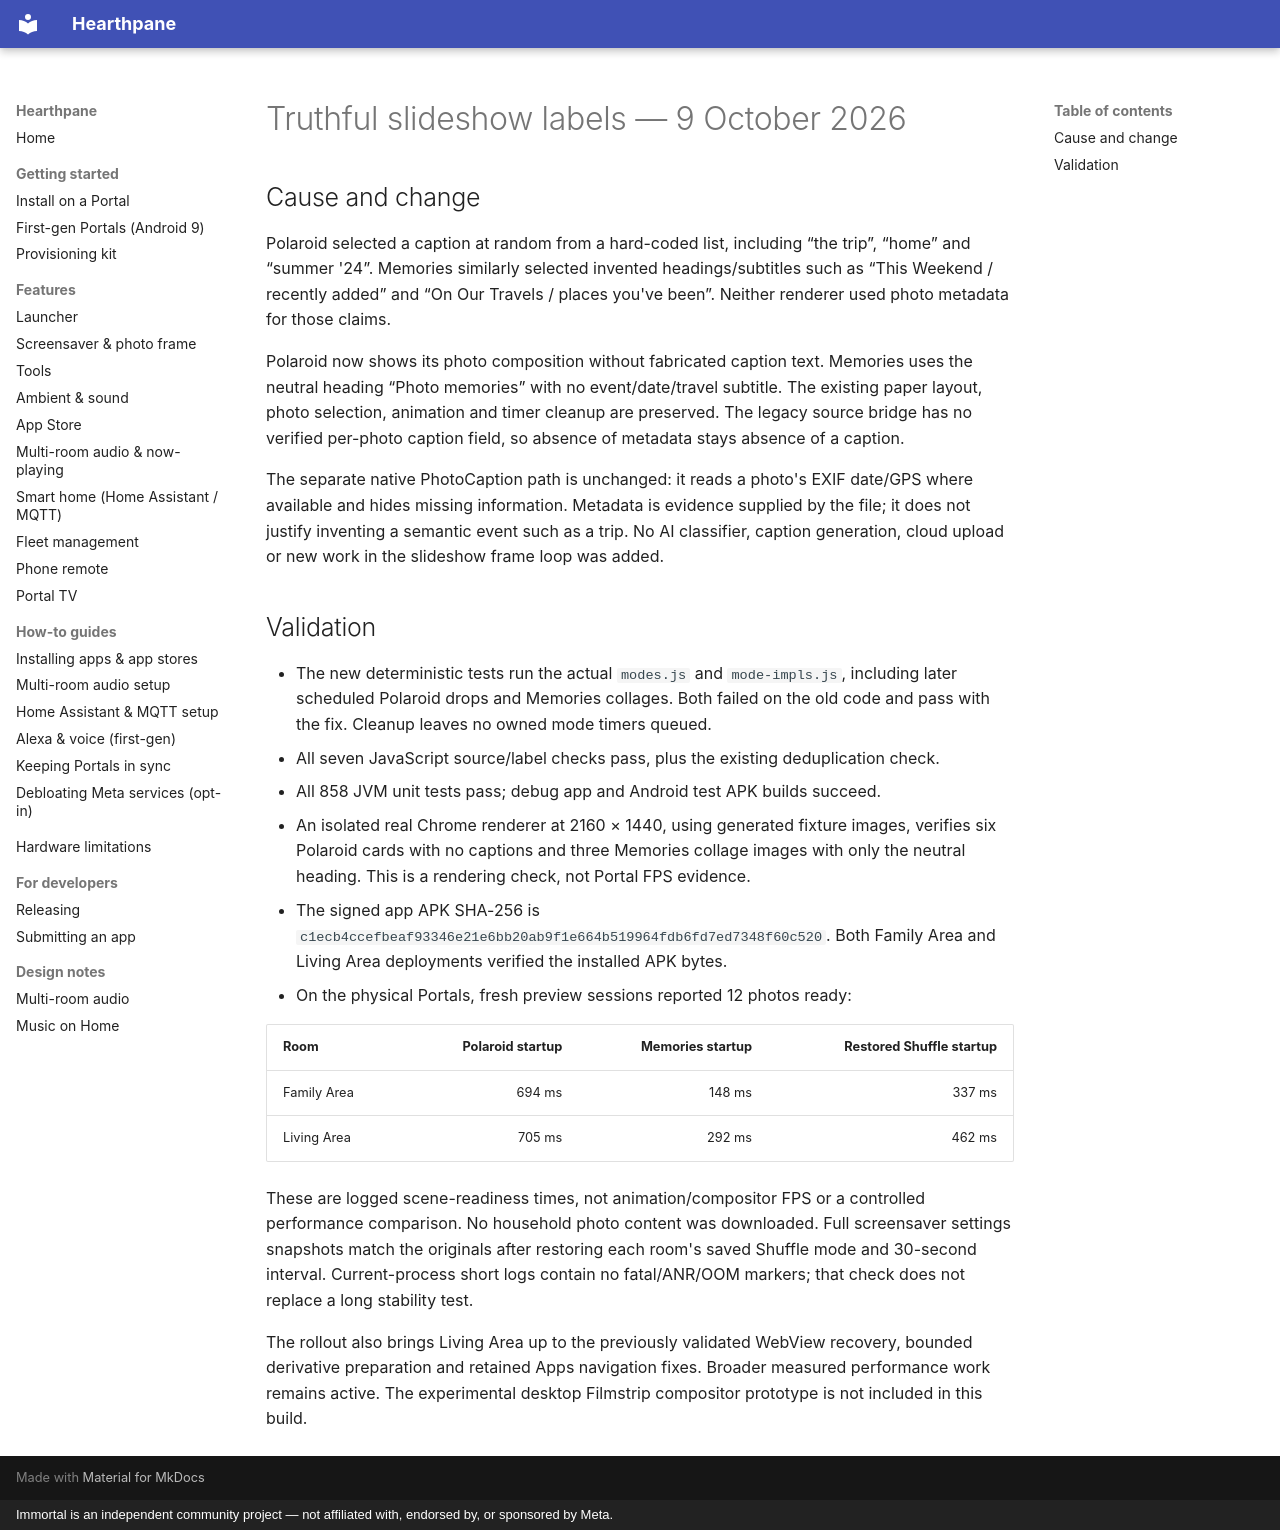

repository: rlchandani/portal-prime · page: design/portal-plus-truthful-photo-labels/index.html · generator: mkdocs · copyright: Immortal is an independent community project — not affiliated with, endorsed by, or sponsored by Meta.

# Truthful slideshow labels — 9 October 2026

## Cause and change

Polaroid selected a caption at random from a hard-coded list, including “the trip”,
“home” and “summer '24”. Memories similarly selected invented headings/subtitles
such as “This Weekend / recently added” and “On Our Travels / places you've been”.
Neither renderer used photo metadata for those claims.

Polaroid now shows its photo composition without fabricated caption text. Memories
uses the neutral heading “Photo memories” with no event/date/travel subtitle.
The existing paper layout, photo selection, animation and timer cleanup are preserved.
The legacy source bridge has no verified per-photo caption field, so absence of
metadata stays absence of a caption.

The separate native PhotoCaption path is unchanged: it reads a photo's EXIF date/GPS
where available and hides missing information. Metadata is evidence supplied by the
file; it does not justify inventing a semantic event such as a trip. No AI classifier,
caption generation, cloud upload or new work in the slideshow frame loop was added.

## Validation

- The new deterministic tests run the actual `modes.js` and `mode-impls.js`, including
  later scheduled Polaroid drops and Memories collages. Both failed on the old code
  and pass with the fix. Cleanup leaves no owned mode timers queued.
- All seven JavaScript source/label checks pass, plus the existing deduplication check.
- All 858 JVM unit tests pass; debug app and Android test APK builds succeed.
- An isolated real Chrome renderer at 2160 × 1440, using generated fixture images,
  verifies six Polaroid cards with no captions and three Memories collage images
  with only the neutral heading. This is a rendering check, not Portal FPS evidence.
- The signed app APK SHA-256 is
  `c1ecb4ccefbeaf93346e21e6bb20ab9f1e664b519964fdb6fd7ed7348f60c520`.
  Both Family Area and Living Area deployments verified the installed APK bytes.
- On the physical Portals, fresh preview sessions reported 12 photos ready:

| Room | Polaroid startup | Memories startup | Restored Shuffle startup |
| --- | ---: | ---: | ---: |
| Family Area | 694 ms | 148 ms | 337 ms |
| Living Area | 705 ms | 292 ms | 462 ms |

These are logged scene-readiness times, not animation/compositor FPS or a controlled
performance comparison. No household photo content was downloaded. Full screensaver
settings snapshots match the originals after restoring each room's saved Shuffle
mode and 30-second interval. Current-process short logs contain no fatal/ANR/OOM
markers; that check does not replace a long stability test.

The rollout also brings Living Area up to the previously validated WebView recovery,
bounded derivative preparation and retained Apps navigation fixes. Broader measured
performance work remains active. The experimental desktop Filmstrip compositor
prototype is not included in this build.
